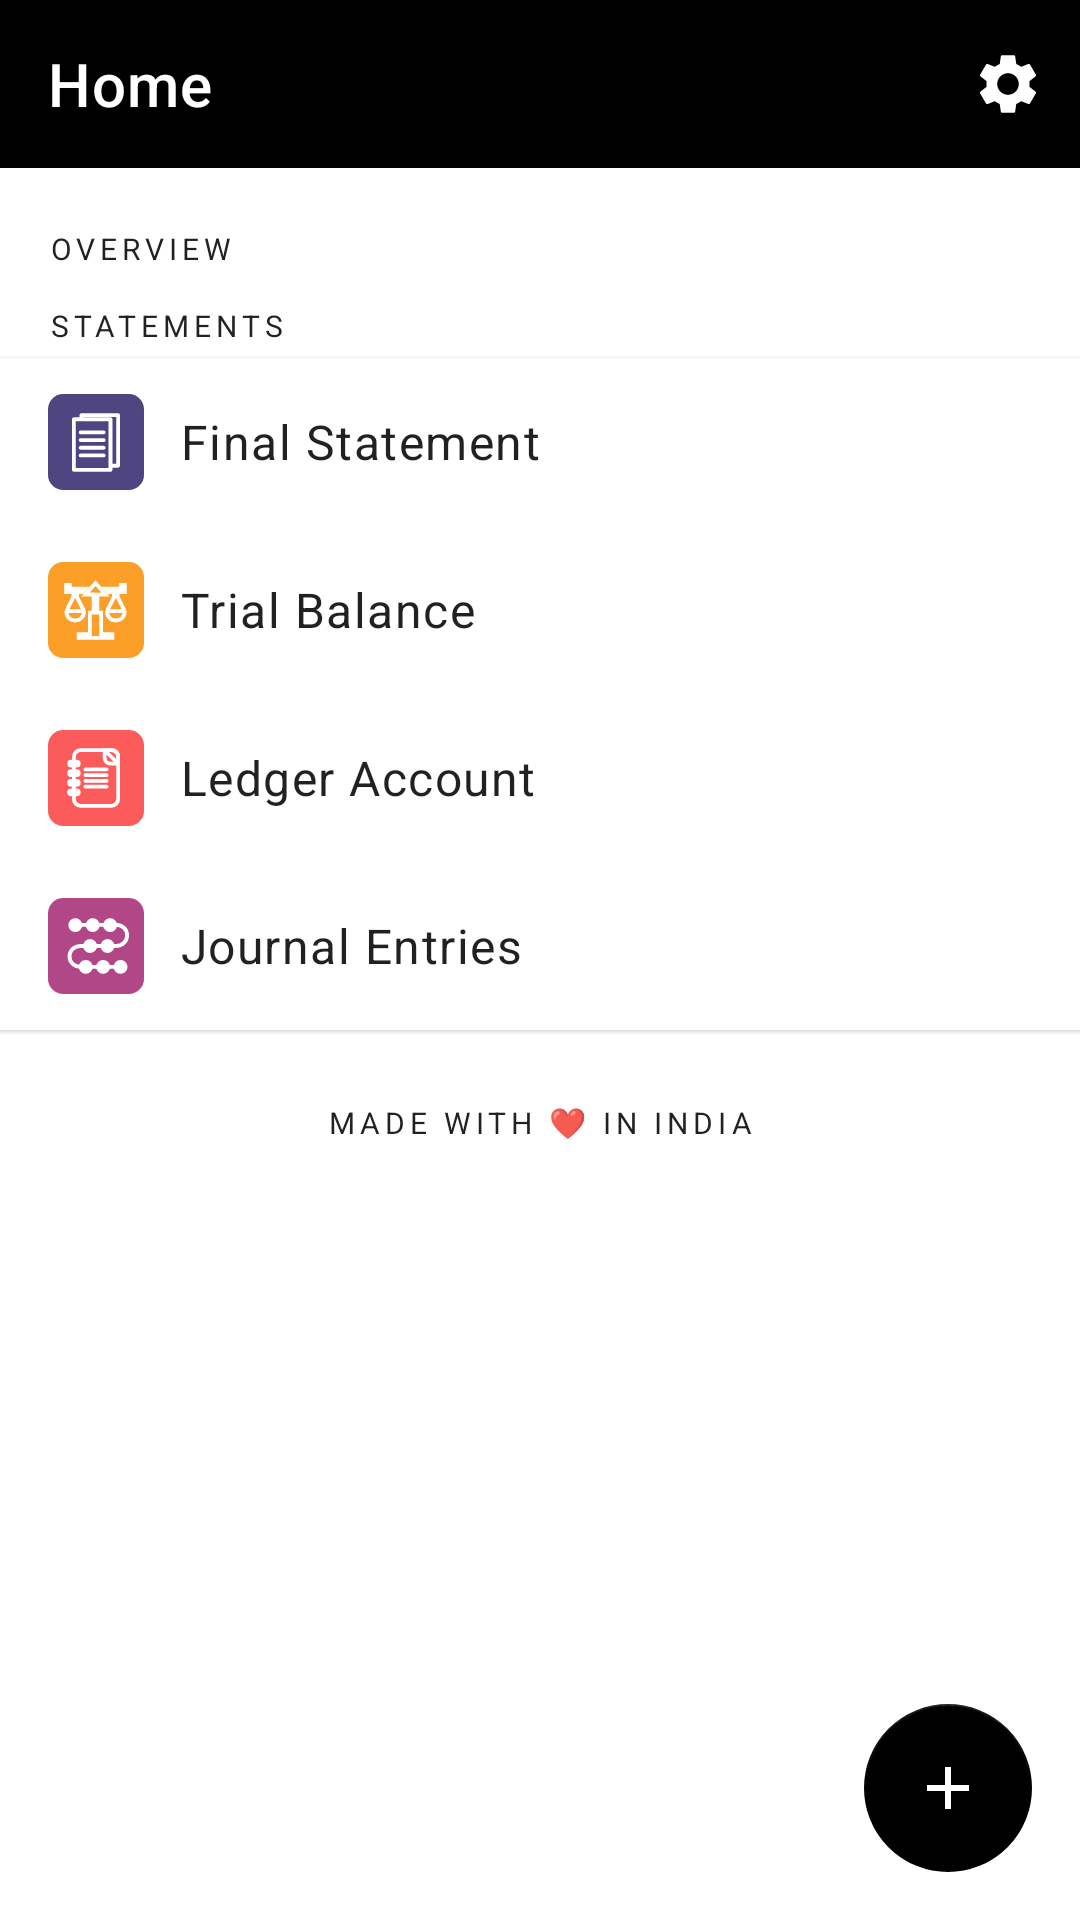

This screen was rendered from an Android layout file. Write that file and the resources it references.
<!-- AndroidManifest.xml: application theme Theme.Accountlite -->
<!-- res/layout/activity_main.xml -->
<?xml version="1.0" encoding="utf-8"?>
<androidx.constraintlayout.widget.ConstraintLayout xmlns:android="http://schemas.android.com/apk/res/android"
    xmlns:app="http://schemas.android.com/apk/res-auto"
    xmlns:tools="http://schemas.android.com/tools"
    android:layout_width="match_parent"
    android:layout_height="match_parent"
    tools:context=".MainActivity">

    <com.google.android.material.appbar.AppBarLayout
        android:id="@+id/appBarLayout"
        android:layout_width="match_parent"
        android:layout_height="56dp"
        app:layout_constraintEnd_toEndOf="parent"
        app:layout_constraintStart_toStartOf="parent"
        app:layout_constraintTop_toTopOf="parent">
        <com.google.android.material.appbar.MaterialToolbar
            android:id="@+id/topAppBar"
            android:layout_width="match_parent"
            android:layout_height="?attr/actionBarSize"
            app:title="@string/home"
            app:menu="@menu/main_menu"
            style="@style/Widget.AppBar" />
    </com.google.android.material.appbar.AppBarLayout>

    <TextView
        android:id="@+id/overview_tv"
        android:layout_width="match_parent"
        android:layout_height="wrap_content"
        android:text="@string/overview_section"
        android:layout_marginStart="16dp"
        android:layout_marginTop="20dp"
        android:textAppearance="?attr/textAppearanceOverline"
        app:layout_constraintStart_toStartOf="parent"
        app:layout_constraintEnd_toEndOf="parent"
        app:layout_constraintTop_toBottomOf="@id/appBarLayout"/>

    <androidx.recyclerview.widget.RecyclerView
        android:id="@+id/recyclerView"
        android:layout_width="match_parent"
        android:layout_height="wrap_content"
        android:clipToPadding="false"
        android:paddingStart="12dp"
        android:paddingEnd="4dp"

        tools:listitem="@layout/overview_balance_card"
        tools:itemCount="2"
        android:orientation="horizontal"
        app:layoutManager="androidx.recyclerview.widget.LinearLayoutManager"

        app:layout_constraintStart_toStartOf="parent"
        app:layout_constraintEnd_toEndOf="parent"
        app:layout_constraintTop_toBottomOf="@id/overview_tv" />

    <GridLayout
        android:layout_width="match_parent"
        android:layout_height="wrap_content"
        android:layout_marginTop="12dp"
        android:rowCount="4"
        android:columnCount="1"
        android:foregroundGravity="center_horizontal"
        app:layout_constraintVertical_bias="0.0"
        app:layout_constraintBottom_toBottomOf="parent"
        app:layout_constraintEnd_toEndOf="parent"
        app:layout_constraintStart_toStartOf="parent"
        app:layout_constraintTop_toBottomOf="@id/recyclerView">

        <TextView
            android:layout_width="match_parent"
            android:layout_height="wrap_content"
            android:text="@string/statement_section"
            android:layout_marginStart="16dp"
            android:layout_marginEnd="16dp"
            android:textAppearance="?attr/textAppearanceOverline" />

        <com.google.android.material.card.MaterialCardView
            android:id="@+id/final_statement_button"
            android:layout_width="match_parent"
            android:layout_height="wrap_content"
            android:clickable="true"
            android:focusable="true"
            android:layout_marginTop="4dp"
            app:cardCornerRadius="0dp">
            <LinearLayout
                android:layout_width="match_parent"
                android:layout_height="match_parent"
                android:paddingHorizontal="16dp"
                android:paddingVertical="12dp">
                <ImageView
                    android:layout_width="32dp"
                    android:layout_height="32dp"
                    android:layout_gravity="center"
                    android:contentDescription="@string/final_statement_icon_content_description"
                    android:src="@drawable/ic_final_statement_icon" />
                <TextView
                    android:layout_width="wrap_content"
                    android:layout_height="wrap_content"
                    android:text="@string/final_statement"
                    android:layout_marginStart="12dp"
                    android:layout_gravity="center"
                    android:textAppearance="?attr/textAppearanceBody1" />
            </LinearLayout>
        </com.google.android.material.card.MaterialCardView>

        <com.google.android.material.card.MaterialCardView
            android:id="@+id/trial_balance_button"
            android:layout_width="match_parent"
            android:layout_height="wrap_content"
            android:clickable="true"
            android:focusable="true"
            app:cardCornerRadius="0dp">
            <LinearLayout
                android:layout_width="match_parent"
                android:layout_height="match_parent"
                android:paddingHorizontal="16dp"
                android:paddingVertical="12dp">
                <ImageView
                    android:layout_width="32dp"
                    android:layout_height="32dp"
                    android:layout_gravity="center"
                    android:contentDescription="@string/trial_balance_icon_content_description"
                    android:src="@drawable/ic_trial_balance_icon" />
                <TextView
                    android:layout_width="wrap_content"
                    android:layout_height="wrap_content"
                    android:text="@string/trial_balance"
                    android:layout_marginStart="12dp"
                    android:layout_gravity="center"
                    android:textAppearance="?attr/textAppearanceBody1" />
            </LinearLayout>
        </com.google.android.material.card.MaterialCardView>

        <com.google.android.material.card.MaterialCardView
            android:id="@+id/ledger_account_button"
            android:layout_width="match_parent"
            android:layout_height="wrap_content"
            android:clickable="true"
            android:focusable="true"
            app:cardCornerRadius="0dp">
            <LinearLayout
                android:layout_width="match_parent"
                android:layout_height="match_parent"
                android:paddingHorizontal="16dp"
                android:paddingVertical="12dp">
                <ImageView
                    android:layout_width="32dp"
                    android:layout_height="32dp"
                    android:layout_gravity="center"
                    android:contentDescription="@string/ledger_account_icon_content_description"
                    android:src="@drawable/ic_ledger_account_icon" />
                <TextView
                    android:layout_width="wrap_content"
                    android:layout_height="wrap_content"
                    android:text="@string/ledger_account"
                    android:layout_marginStart="12dp"
                    android:layout_gravity="center"
                    android:textAppearance="?attr/textAppearanceBody1" />
            </LinearLayout>
        </com.google.android.material.card.MaterialCardView>

        <com.google.android.material.card.MaterialCardView
            android:id="@+id/journal_entries_button"
            android:layout_width="match_parent"
            android:layout_height="wrap_content"
            android:layout_marginBottom="12dp"
            android:clickable="true"
            android:focusable="true"
            app:cardCornerRadius="0dp">
            <LinearLayout
                android:layout_width="match_parent"
                android:layout_height="match_parent"
                android:paddingHorizontal="16dp"
                android:paddingVertical="12dp">
                <ImageView
                    android:layout_width="32dp"
                    android:layout_height="32dp"
                    android:layout_gravity="center"
                    android:contentDescription="@string/journal_entries_icon_content_description"
                    android:src="@drawable/ic_journal_entries_icon" />
                <TextView
                    android:layout_width="wrap_content"
                    android:layout_height="wrap_content"
                    android:text="@string/journal_entries"
                    android:layout_marginStart="12dp"
                    android:layout_gravity="center"
                    android:textAppearance="?attr/textAppearanceBody1" />
            </LinearLayout>
        </com.google.android.material.card.MaterialCardView>

        <TextView
            android:layout_width="match_parent"
            android:layout_height="wrap_content"
            android:text="@string/made_in_india"
            android:textAppearance="@style/TextAppearance.MaterialComponents.Overline"
            android:layout_marginTop="12dp"
            android:textAlignment="center"/>

    </GridLayout>

    
    <com.google.android.material.floatingactionbutton.FloatingActionButton
        android:id="@+id/mainFab"
        android:layout_width="wrap_content"
        android:layout_height="wrap_content"
        android:layout_margin="16dp"
        android:backgroundTint="?attr/colorSecondary"
        app:fabSize="normal"
        app:tint="?attr/colorOnSecondary"
        app:elevation="0dp"
        app:layout_constraintBottom_toBottomOf="parent"
        app:layout_constraintEnd_toEndOf="parent"
        app:layout_constraintHorizontal_bias="1.0"
        app:layout_constraintStart_toStartOf="parent"
        app:layout_constraintTop_toTopOf="parent"
        app:layout_constraintVertical_bias="1.0"
        app:srcCompat="@drawable/ic_plus"/>

    <com.google.android.material.floatingactionbutton.FloatingActionButton
        android:id="@+id/entryFab"
        android:layout_width="wrap_content"
        android:layout_height="wrap_content"
        android:layout_margin="16dp"
        android:backgroundTint="?attr/colorSecondary"
        android:scaleX="0.8"
        android:scaleY="0.8"
        android:visibility="invisible"
        app:elevation="0dp"
        app:fabSize="normal"
        app:layout_constraintBottom_toTopOf="@+id/mainFab"
        app:layout_constraintEnd_toEndOf="@+id/mainFab"
        app:layout_constraintStart_toStartOf="@+id/mainFab"
        app:srcCompat="@drawable/ic_entry_add"
        app:tint="?attr/colorOnSecondary" />

    <com.google.android.material.floatingactionbutton.FloatingActionButton
        android:id="@+id/ledgerFab"
        android:layout_width="wrap_content"
        android:layout_height="wrap_content"
        android:layout_margin="16dp"
        android:backgroundTint="?attr/colorSecondary"
        android:scaleX="0.8"
        android:scaleY="0.8"
        android:visibility="invisible"
        app:elevation="0dp"
        app:fabSize="normal"
        app:layout_constraintBottom_toTopOf="@+id/entryFab"
        app:layout_constraintEnd_toEndOf="@+id/mainFab"
        app:layout_constraintStart_toStartOf="@+id/mainFab"
        app:srcCompat="@drawable/ic_ledger_account_add"
        app:tint="?attr/colorOnSecondary" />
</androidx.constraintlayout.widget.ConstraintLayout>
<!-- res/layout/overview_balance_card.xml (included above) -->
<?xml version="1.0" encoding="utf-8"?>
<com.google.android.material.card.MaterialCardView
    xmlns:android="http://schemas.android.com/apk/res/android"
    xmlns:app="http://schemas.android.com/apk/res-auto"
    android:layout_width="224dp"
    android:layout_height="152dp"
    android:layout_marginStart="4dp"
    android:layout_marginEnd="20dp"
    android:layout_marginTop="20dp"
    android:layout_marginBottom="24dp"
    android:backgroundTint="?attr/colorPrimary"
    app:cardCornerRadius="28dp"
    app:cardElevation="16dp"
    style="@style/CardView.DarkModeBorder">

    <LinearLayout
        android:layout_width="match_parent"
        android:layout_height="match_parent"
        android:orientation="vertical"
        android:gravity="center_vertical"
        android:padding="24dp">
        <TextView
            android:id="@+id/balanceView"
            android:layout_width="wrap_content"
            android:layout_height="wrap_content"
            android:text="Rs.50,000"
            android:ellipsize="end"
            android:maxLines="1"
            android:textColor="?attr/colorOnPrimary"
            android:textAppearance="?attr/textAppearanceHeadline4"/>
        <TextView
            android:id="@+id/categoryView"
            android:layout_width="wrap_content"
            android:layout_height="wrap_content"
            android:layout_marginTop="8dp"
            android:text="Pocket Money"
            android:ellipsize="end"
            android:maxLines="1"
            android:textColor="?attr/colorOnPrimary"
            android:textAppearance="?attr/textAppearanceBody2"/>
    </LinearLayout>

</com.google.android.material.card.MaterialCardView>
<!-- resources referenced by this layout -->
<resources>
  <!-- drawable ic_entry_add (drawable) -->
  <vector xmlns:android="http://schemas.android.com/apk/res/android" android:autoMirrored="true" android:height="24dp" android:tint="#000000" android:viewportHeight="24" android:viewportWidth="24" android:width="24dp">
        
      <path android:fillColor="@android:color/white" android:pathData="M14,2L6,2c-1.1,0 -1.99,0.9 -1.99,2L4,20c0,1.1 0.89,2 1.99,2L18,22c1.1,0 2,-0.9 2,-2L20,8l-6,-6zM16,16h-3v3h-2v-3L8,16v-2h3v-3h2v3h3v2zM13,9L13,3.5L18.5,9L13,9z"/>
      
  </vector>
  <!-- drawable ic_ledger_account_add (drawable) -->
  <vector xmlns:android="http://schemas.android.com/apk/res/android" android:height="24dp" android:tint="#000000" android:viewportHeight="24" android:viewportWidth="24" android:width="24dp">
        
      <path android:fillColor="@android:color/white" android:pathData="M17,19.22H5V7h7V5H5C3.9,5 3,5.9 3,7v12c0,1.1 0.9,2 2,2h12c1.1,0 2,-0.9 2,-2v-7h-2V19.22z"/>
        
      <path android:fillColor="@android:color/white" android:pathData="M19,2h-2v3h-3c0.01,0.01 0,2 0,2h3v2.99c0.01,0.01 2,0 2,0V7h3V5h-3V2z"/>
        
      <path android:fillColor="@android:color/white" android:pathData="M7,9h8v2h-8z"/>
        
      <path android:fillColor="@android:color/white" android:pathData="M7,12l0,2l8,0l0,-2l-3,0z"/>
        
      <path android:fillColor="@android:color/white" android:pathData="M7,15h8v2h-8z"/>
      
  </vector>
  <!-- drawable ic_plus (drawable) -->
  <vector xmlns:android="http://schemas.android.com/apk/res/android"
      android:width="24dp"
      android:height="24dp"
      android:viewportWidth="24.0"
      android:viewportHeight="24.0">
      <path
          android:fillColor="@color/white"
          android:pathData="M19,13h-6v6h-2v-6H5v-2h6V5h2v6h6v2z"/>
  </vector>
  <string name="final_statement">Final Statement</string>
  <string name="final_statement_icon_content_description">Final Statement Icon</string>
  <string name="home">Home</string>
  <string name="journal_entries">Journal Entries</string>
  <string name="journal_entries_icon_content_description">Journal Entries Icon</string>
  <string name="ledger_account">Ledger Account</string>
  <string name="ledger_account_icon_content_description">Ledger Account Icon</string>
  <string name="made_in_india">Made with ❤️ in India</string>
  <string name="overview_section">Overview</string>
  <string name="statement_section">Statements</string>
  <string name="trial_balance">Trial Balance</string>
  <string name="trial_balance_icon_content_description">Trial Balance Icon</string>
  <style name="CardView.DarkModeBorder">
          <item name="strokeWidth">4dp</item>
          <item name="strokeColor">?attr/colorOnPrimary</item>
      </style>
  <style name="Widget.AppBar" parent="Widget.MaterialComponents.Toolbar.Primary">
          <item name="android:background">?attr/colorPrimary</item>
          <item name="titleTextColor">?attr/colorOnPrimary</item>
      </style>
  <style name="Theme.Accountlite" parent="Theme.MaterialComponents.DayNight.NoActionBar">
          
          <item name="colorPrimary">@color/black</item>
          <item name="colorPrimaryVariant">@color/black</item>
          <item name="colorOnPrimary">@color/white</item>
          
          <item name="colorSecondary">@color/black</item>
          <item name="colorSecondaryVariant">@color/black</item>
          <item name="colorOnSecondary">@color/white</item>
  
          
          <item name="android:statusBarColor" tools:targetApi="l">?attr/colorPrimaryVariant</item>
      </style>
  <color name="white">#FFFFFFFF</color>
  <color name="black">#FF000000</color>
</resources>
